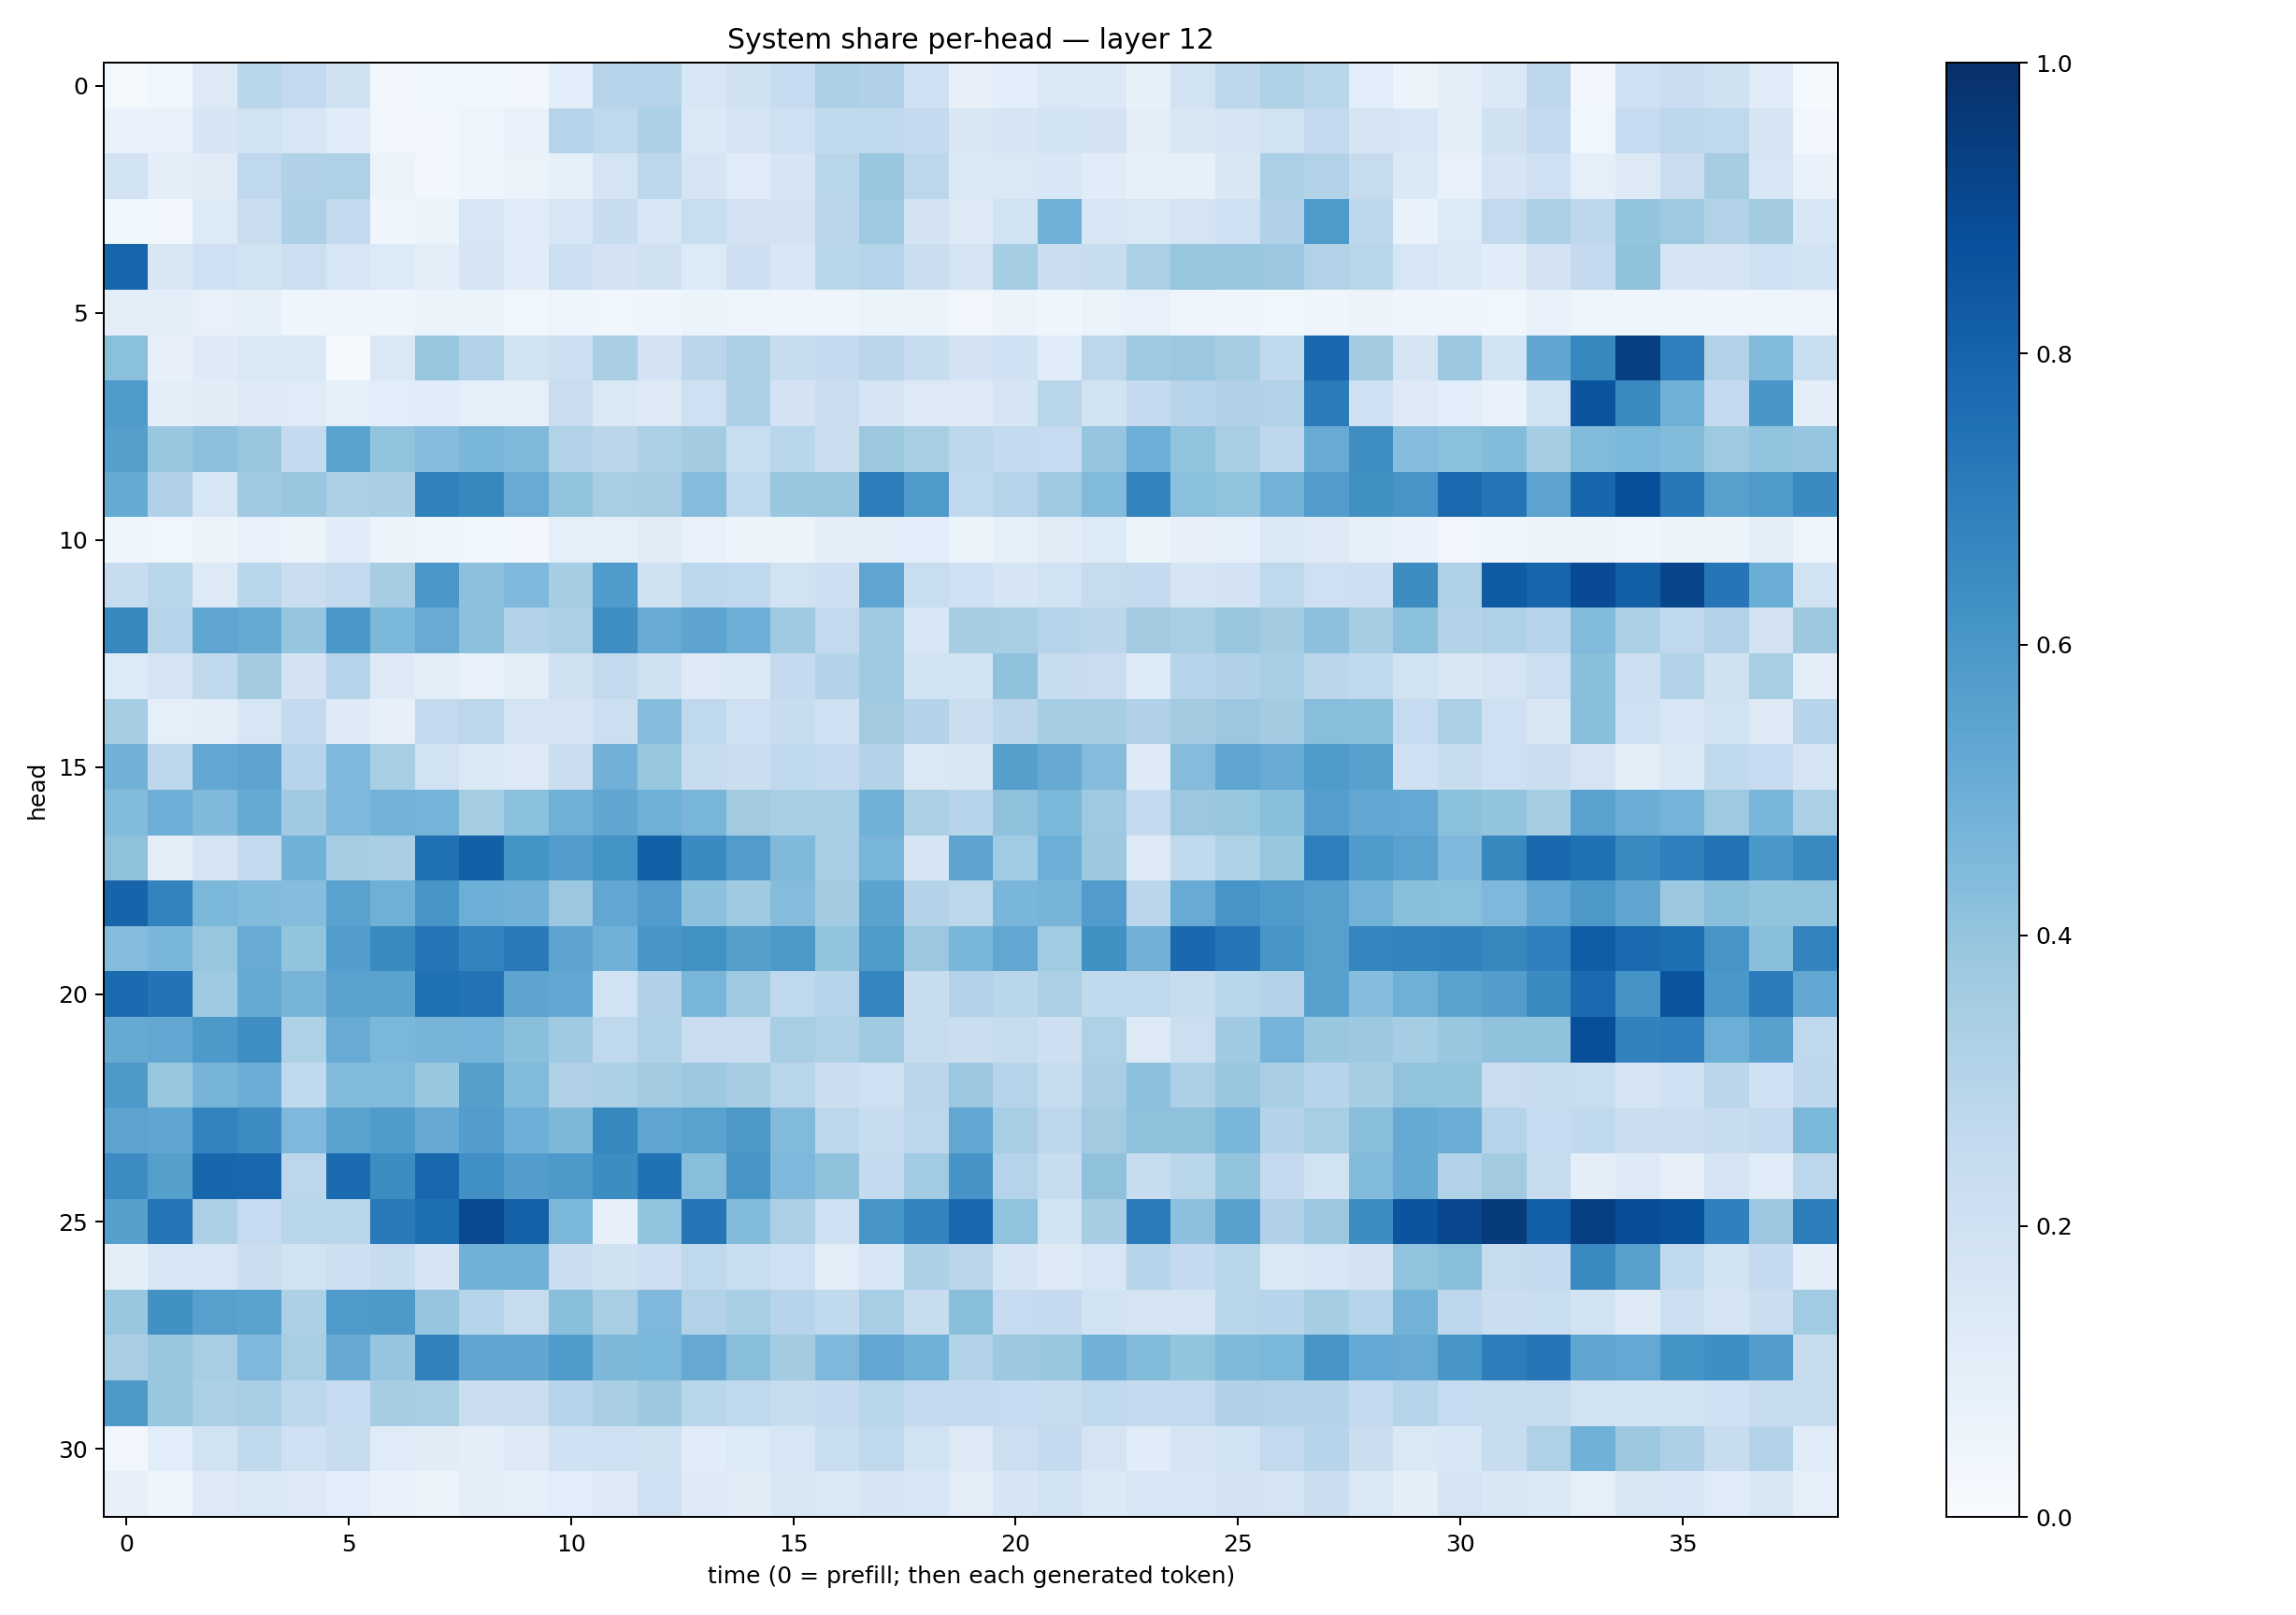

Source data for this figure (header and first rows):
0.022830112, 0.03726432, 0.13268048, 0.28608802, 0.26062316, 0.19747682, 0.023690054, 0.037257843, 0.036599707, 0.029571483, 0.10795861, 0.2967354, 0.30331296, 0.15435494, 0.19815277, 0.24996108, 0.32702973, 0.31653243, 0.20786314, 0.08086642, 0.10766322, 0.14336108, 0.1398071, 0.08228968
0.06969, 0.07569, 0.1652, 0.1876, 0.157, 0.114, 0.03218, 0.02682, 0.04816, 0.07197, 0.2997, 0.2667, 0.3314, 0.1403, 0.1782, 0.2033, 0.2625, 0.2697, 0.2513, 0.1516, 0.1674, 0.1857, 0.1824, 0.0973
0.1875, 0.09743, 0.1103, 0.2685, 0.3167, 0.3217, 0.05403, 0.02392, 0.04214, 0.06396, 0.08203, 0.1761, 0.2791, 0.1662, 0.1207, 0.171, 0.2894, 0.3868, 0.2799, 0.1375, 0.1477, 0.1531, 0.1149, 0.08334
0.03564, 0.02384, 0.1364, 0.2212, 0.3246, 0.2614, 0.03909, 0.06303, 0.1595, 0.118, 0.1617, 0.2369, 0.1597, 0.2322, 0.1822, 0.1816, 0.2838, 0.3727, 0.1821, 0.1325, 0.1884, 0.4915, 0.161, 0.146
0.7943, 0.1492, 0.2077, 0.1915, 0.2153, 0.1609, 0.1351, 0.09973, 0.1669, 0.1137, 0.2156, 0.1811, 0.1978, 0.136, 0.2132, 0.1531, 0.2875, 0.2969, 0.2213, 0.176, 0.3532, 0.2256, 0.2358, 0.3318
0.09924, 0.09541, 0.07469, 0.08379, 0.04346, 0.04331, 0.04319, 0.05214, 0.05227, 0.03667, 0.04929, 0.03717, 0.04081, 0.05452, 0.04728, 0.04077, 0.04362, 0.05125, 0.05449, 0.0329, 0.05293, 0.0441, 0.06439, 0.07603
0.4182, 0.08194, 0.122, 0.1469, 0.1446, 0.01005, 0.1418, 0.3936, 0.3111, 0.1945, 0.2186, 0.339, 0.1826, 0.2834, 0.3341, 0.2375, 0.2519, 0.2826, 0.2401, 0.1821, 0.2004, 0.1154, 0.2806, 0.3714
0.5831, 0.09927, 0.1107, 0.1294, 0.1194, 0.08708, 0.1085, 0.1148, 0.09204, 0.09245, 0.2291, 0.1438, 0.1305, 0.2045, 0.3272, 0.1806, 0.2288, 0.1694, 0.1296, 0.1253, 0.1669, 0.2928, 0.1933, 0.2505
0.5642, 0.3863, 0.4178, 0.3842, 0.2511, 0.5507, 0.4044, 0.4318, 0.4627, 0.447, 0.3121, 0.2844, 0.3342, 0.3582, 0.2327, 0.2882, 0.2224, 0.3781, 0.3436, 0.2795, 0.2573, 0.2497, 0.396, 0.4964
0.5186, 0.3185, 0.1603, 0.3705, 0.3839, 0.3317, 0.338, 0.6861, 0.6616, 0.5099, 0.4018, 0.3405, 0.3488, 0.436, 0.2677, 0.3835, 0.3872, 0.7004, 0.5894, 0.2691, 0.3039, 0.3674, 0.4443, 0.678
0.04665, 0.03873, 0.0566, 0.07121, 0.05256, 0.1139, 0.05201, 0.04584, 0.03739, 0.03019, 0.08724, 0.0902, 0.1102, 0.07256, 0.06066, 0.06079, 0.1007, 0.1049, 0.1087, 0.05898, 0.08636, 0.1132, 0.134, 0.05877
0.2411, 0.2855, 0.1297, 0.2873, 0.2189, 0.2617, 0.3493, 0.5986, 0.4146, 0.4528, 0.3519, 0.5845, 0.1988, 0.2795, 0.2692, 0.193, 0.2142, 0.5359, 0.2309, 0.2077, 0.1653, 0.1879, 0.2427, 0.2514
0.6619, 0.3007, 0.5382, 0.5169, 0.3966, 0.5993, 0.4583, 0.511, 0.4158, 0.3126, 0.3339, 0.6402, 0.5115, 0.5417, 0.4948, 0.3679, 0.2596, 0.3696, 0.1615, 0.3503, 0.3448, 0.3006, 0.2838, 0.3599
0.1332, 0.174, 0.262, 0.3589, 0.1829, 0.297, 0.1259, 0.09553, 0.07256, 0.1029, 0.1964, 0.2613, 0.1979, 0.1279, 0.1393, 0.251, 0.305, 0.369, 0.1907, 0.184, 0.4074, 0.2381, 0.2291, 0.1338
0.3529, 0.09101, 0.09788, 0.1607, 0.2534, 0.1245, 0.08072, 0.2616, 0.2805, 0.1764, 0.1751, 0.2156, 0.4344, 0.2683, 0.2047, 0.2417, 0.2078, 0.3604, 0.3052, 0.2195, 0.2851, 0.3525, 0.3518, 0.317
0.4829, 0.2811, 0.524, 0.5446, 0.2938, 0.4504, 0.3429, 0.1905, 0.1467, 0.1254, 0.2205, 0.4839, 0.3915, 0.2408, 0.2235, 0.2694, 0.2506, 0.3056, 0.1482, 0.1512, 0.5629, 0.5132, 0.4374, 0.1232
0.4404, 0.4928, 0.4485, 0.516, 0.371, 0.4524, 0.4787, 0.4733, 0.3546, 0.4197, 0.4888, 0.5325, 0.4914, 0.4662, 0.3596, 0.3457, 0.3442, 0.4881, 0.3294, 0.2953, 0.4104, 0.4595, 0.3728, 0.2535
0.4105, 0.1042, 0.1774, 0.2525, 0.4876, 0.3549, 0.3373, 0.7519, 0.8149, 0.62, 0.5763, 0.6206, 0.8129, 0.6492, 0.5756, 0.4459, 0.3475, 0.4676, 0.1641, 0.5445, 0.3668, 0.4972, 0.3788, 0.1308
0.797, 0.6762, 0.4603, 0.4397, 0.4317, 0.5513, 0.4899, 0.6028, 0.4975, 0.484, 0.3818, 0.5304, 0.5759, 0.4165, 0.3696, 0.4364, 0.3582, 0.548, 0.3073, 0.2801, 0.4634, 0.4713, 0.575, 0.2836
0.4366, 0.4641, 0.3921, 0.5094, 0.4023, 0.5707, 0.6492, 0.7281, 0.679, 0.7115, 0.5433, 0.4859, 0.6018, 0.6243, 0.5645, 0.5946, 0.4009, 0.5865, 0.382, 0.464, 0.5282, 0.3663, 0.6276, 0.4812
0.7714, 0.742, 0.3727, 0.5167, 0.4709, 0.5533, 0.548, 0.7535, 0.7458, 0.5395, 0.5298, 0.1942, 0.3171, 0.4659, 0.3727, 0.2676, 0.3, 0.6707, 0.2377, 0.3108, 0.2884, 0.3332, 0.2651, 0.2696
0.5169, 0.5234, 0.5937, 0.6387, 0.3238, 0.5115, 0.4608, 0.4721, 0.4747, 0.4249, 0.3694, 0.2727, 0.324, 0.2304, 0.2281, 0.3466, 0.3236, 0.3686, 0.2399, 0.2199, 0.2433, 0.2136, 0.3215, 0.132
0.5916, 0.394, 0.4718, 0.5055, 0.2643, 0.4432, 0.4445, 0.3905, 0.5659, 0.4424, 0.3187, 0.334, 0.3594, 0.3751, 0.3477, 0.2924, 0.2204, 0.2068, 0.2848, 0.3805, 0.3021, 0.237, 0.3387, 0.4172
0.5448, 0.5383, 0.678, 0.6476, 0.452, 0.5492, 0.5851, 0.5148, 0.5731, 0.4948, 0.4533, 0.6602, 0.5377, 0.5524, 0.5963, 0.4434, 0.2801, 0.2356, 0.2781, 0.5289, 0.3439, 0.276, 0.3606, 0.413
0.648, 0.5663, 0.7906, 0.7853, 0.2806, 0.7709, 0.6407, 0.7872, 0.6326, 0.5722, 0.5916, 0.6433, 0.7499, 0.4279, 0.6048, 0.4496, 0.4091, 0.2548, 0.3637, 0.6124, 0.3046, 0.2395, 0.4109, 0.2369
0.5642, 0.7367, 0.3249, 0.248, 0.2926, 0.29, 0.7134, 0.7544, 0.8993, 0.8113, 0.4605, 0.08115, 0.4044, 0.7372, 0.4402, 0.3353, 0.2065, 0.6066, 0.6777, 0.7832, 0.4042, 0.1861, 0.3511, 0.7106
0.09994, 0.1619, 0.1604, 0.2201, 0.1892, 0.2137, 0.241, 0.1654, 0.4862, 0.4854, 0.219, 0.1987, 0.2143, 0.2724, 0.2308, 0.2086, 0.1054, 0.1589, 0.3277, 0.284, 0.1649, 0.1227, 0.1607, 0.2975
0.3859, 0.6273, 0.5611, 0.5473, 0.3291, 0.5894, 0.5907, 0.3951, 0.2985, 0.2455, 0.4246, 0.3412, 0.4522, 0.3087, 0.3438, 0.293, 0.2618, 0.3438, 0.2345, 0.4224, 0.2488, 0.2525, 0.1946, 0.1776
0.3381, 0.3863, 0.3419, 0.4518, 0.3417, 0.5125, 0.3979, 0.68, 0.5335, 0.5314, 0.5849, 0.4544, 0.459, 0.512, 0.427, 0.3557, 0.4515, 0.5302, 0.4906, 0.3141, 0.3756, 0.3859, 0.4827, 0.4384
0.5932, 0.3903, 0.3356, 0.3469, 0.2796, 0.2497, 0.3493, 0.3434, 0.224, 0.2235, 0.3015, 0.3391, 0.3759, 0.288, 0.2673, 0.2389, 0.2532, 0.2903, 0.2582, 0.2551, 0.2482, 0.2411, 0.2708, 0.2522
0.03137, 0.1069, 0.1941, 0.262, 0.2066, 0.2445, 0.1196, 0.1094, 0.09956, 0.1285, 0.1994, 0.2109, 0.1991, 0.1154, 0.1347, 0.16, 0.2319, 0.2711, 0.1929, 0.1271, 0.2166, 0.2504, 0.1793, 0.1148
0.08145, 0.0468, 0.1318, 0.1413, 0.1277, 0.1081, 0.06687, 0.06167, 0.09845, 0.09238, 0.1079, 0.1269, 0.207, 0.1233, 0.1114, 0.1521, 0.1422, 0.1692, 0.1531, 0.1029, 0.1665, 0.1878, 0.1371, 0.1594
